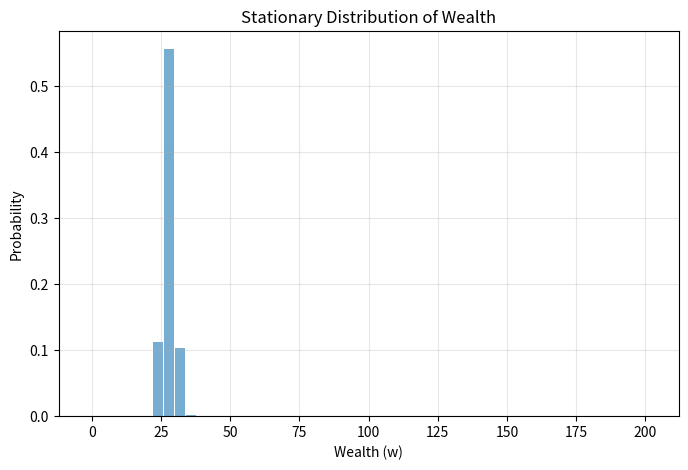
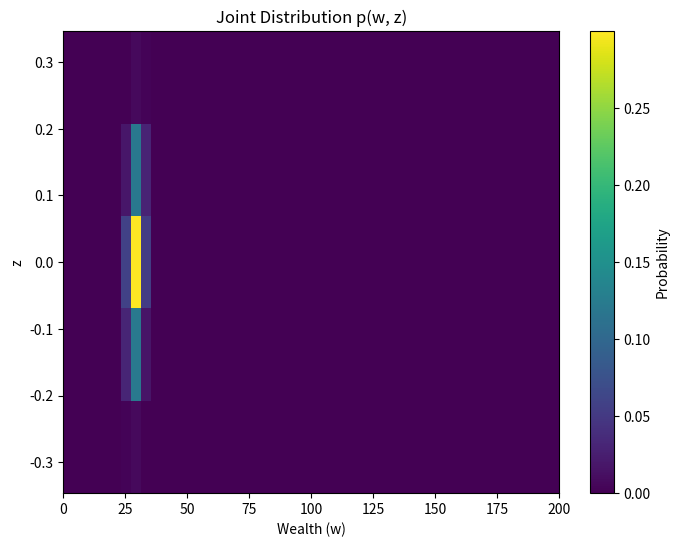
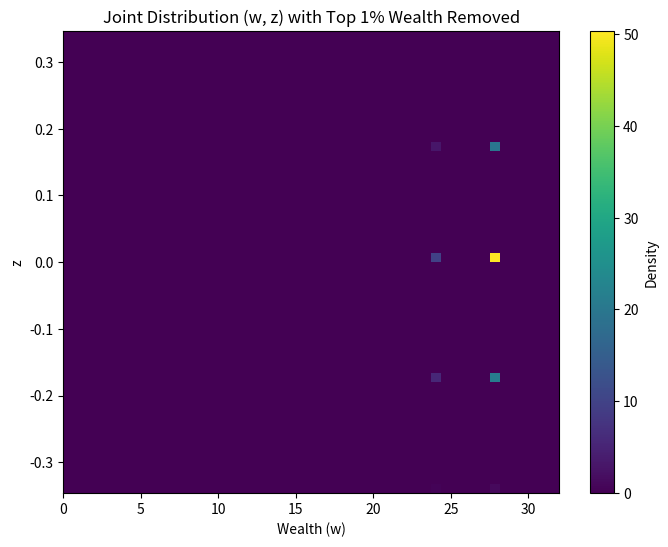

These charts were generated, in order, by the following Python code:
import numpy as np   
import matplotlib.pyplot as plt

###############################################
# 1. Tauchen Discretization of AR(1) Process
###############################################

def tauchen_discretize(N, rho, mu, sigma_u, m=3.0):
    """
    Discretize AR(1) process using Tauchen's method:
       z_{t+1} = (1-rho)*mu + rho*z_t + sigma_u * eps, where eps ~ N(0,1)
       
    Returns:
       z_grid: Array of state values of length N
       P:      Transition probability matrix of shape (N, N)
    """
    std_z = np.sqrt(sigma_u**2 / (1 - rho**2))
    z_min = mu - m * std_z
    z_max = mu + m * std_z
    
    z_grid = np.linspace(z_min, z_max, N)
    step = (z_max - z_min) / (N - 1)
    
    P = np.zeros((N, N))
    from math import erf, sqrt
    def normal_cdf(x):
        return 0.5 * (1.0 + erf(x / np.sqrt(2.0)))
    
    for i in range(N):
        z_i = z_grid[i]
        mean_i = (1 - rho)*mu + rho*z_i
        for j in range(N):
            if j == 0:
                z_left  = z_grid[0] - step/2
                z_right = z_grid[0] + step/2
            elif j == N-1:
                z_left  = z_grid[N-1] - step/2
                z_right = z_grid[N-1] + step/2
            else:
                z_left  = z_grid[j] - step/2
                z_right = z_grid[j] + step/2
            
            z_left_std  = (z_left  - mean_i) / sigma_u
            z_right_std = (z_right - mean_i) / sigma_u
            P[i, j] = normal_cdf(z_right_std) - normal_cdf(z_left_std)
    
    return z_grid, P


###############################################
# 2. Construct (w, z) -> (w', z') Transition Matrix
###############################################

def build_transition_matrix(w_grid, z_grid, Pz, 
                            w_hat=1.0, s_0=0.75,
                            c_y=1.0, mu_y=1.0,
                            c_r=0.05, mu_r=0.1):
    """
    Construct transition matrix P_wz on the (w, z) discrete state space.
    The wealth update equation is:
       w' = R(z) * s(w) + y(z)
       
    R(z) = c_r * exp(z) + exp(mu_r)
    y(z) = c_y * exp(z) + exp(mu_y)
    s(w) = s_0 * w (if w >= w_hat, else 0)
    """
    Nw = len(w_grid)
    Nz = len(z_grid)
    P = np.zeros((Nw * Nz, Nw * Nz))
    
    def R_of_z(z):
        return c_r * np.exp(z) + np.exp(mu_r)
    
    def y_of_z(z):
        return c_y * np.exp(z) + np.exp(mu_y)
    
    def s_of_w(w):
        return s_0 * w if w >= w_hat else 0.0
    
    # For each (w, z) state, first compute the next period's continuous wealth w_next_cont,
    # then map this continuous value to the wealth grid w_grid using linear interpolation (giving weights to adjacent discrete points).
    for iz in range(Nz):
        z_now = z_grid[iz]
        for iw in range(Nw):
            w_now = w_grid[iw]
            w_next_cont = R_of_z(z_now) * s_of_w(w_now) + y_of_z(z_now)
            
            # Interpolate using the wealth grid
            if w_next_cont <= w_grid[0]:
                w_next_probs = np.zeros(Nw)
                w_next_probs[0] = 1.0
            elif w_next_cont >= w_grid[-1]:
                w_next_probs = np.zeros(Nw)
                w_next_probs[-1] = 1.0
            else:
                j = np.searchsorted(w_grid, w_next_cont) - 1
                j = max(min(j, Nw-2), 0)
                w_left, w_right = w_grid[j], w_grid[j+1]
                alpha = (w_next_cont - w_left) / (w_right - w_left)
                w_next_probs = np.zeros(Nw)
                w_next_probs[j]   = 1 - alpha
                w_next_probs[j+1] = alpha
            
            from_idx = iz * Nw + iw
            # For the z part, transition according to Pz
            for iz_next in range(len(z_grid)):
                p_z = Pz[iz, iz_next]
                if p_z > 1e-14:
                    to_base = iz_next * Nw
                    for iw_next in range(Nw):
                        p_w = w_next_probs[iw_next]
                        if p_w > 0:
                            to_idx = to_base + iw_next
                            P[from_idx, to_idx] += p_z * p_w
    return P


###############################################
# 3. Compute Stationary Distribution
###############################################

def stationary_dist(P, pi0=None, max_iter=1000, tol=1e-12):
    """
    Given transition matrix P, compute the stationary distribution satisfying pi = pi * P.
    If pi0 is None, use a uniform distribution as the initial distribution.
    """
    S = P.shape[0]
    if pi0 is None:
        pi = np.ones(S) / S
    else:
        pi = pi0.copy()
    
    for _ in range(max_iter):
        pi_next = pi @ P
        if np.max(np.abs(pi_next - pi)) < tol:
            return pi_next
        pi = pi_next
    return pi


###############################################
# 4. Construct Initial Distribution: Only Assign Positive Probability to w in [w_low, w_high] on the Wealth Grid
###############################################

def build_initial_distribution(w_grid, z_grid, w_low=1.0, w_high=10.0):
    """
    Construct initial distribution pi0 (shape (Nw * Nz,)):
      - Only assign positive probability to discrete wealth w in the interval [w_low, w_high];
      - Use a uniform distribution in the z direction.
      
    Returns:
       pi0: Initial distribution vector, where all positive probability states correspond to discrete points on w_grid.
    """
    Nw = len(w_grid)
    Nz = len(z_grid)
    
    # Find indices on the wealth grid that satisfy the condition
    valid_w_indices = np.where((w_grid >= w_low) & (w_grid <= w_high))[0]
    if valid_w_indices.size == 0:
        raise ValueError("No wealth grid points fall within [w_low, w_high], please check parameter settings.")
    
    # Assign positive probability only to these discrete w points across all z states
    pi0 = np.zeros(Nw * Nz)
    num_valid = valid_w_indices.size * Nz  # Total number of states to assign positive probability
    mass = 1.0 / num_valid  # Equal probability mass
    
    for iz in range(Nz):
        for iw in valid_w_indices:
            idx = iz * Nw + iw
            pi0[idx] = mass
            
    return pi0


###############################################
# 5. Main Program Example
###############################################

if __name__ == "__main__":
    # ------------------ (1) Parameter Settings ------------------
    a = 0.5
    b = 0.0
    sigma_z = 0.1
    rho = a
    mu = b / (1 - a)
    sigma_u = sigma_z
    
    # Tauchen discretization of z: Select 5 states
    Nz = 5
    z_grid, Pz = tauchen_discretize(N=Nz, rho=rho, mu=mu, sigma_u=sigma_u, m=3.0)
    
    # Generate discrete wealth grid: e.g., 0, 4, 8, …, 200
    w_grid = np.arange(0, 201, 4)
    
    # Other wealth parameters
    w_hat = 1.0
    s_0 = 0.75
    c_y, mu_y = 1.0, 1.0
    c_r, mu_r = 0.05, 0.1
    
    # ------------------ (2) Construct (w,z) -> (w',z') Transition Matrix ------------------
    P_wz = build_transition_matrix(w_grid, z_grid, Pz, 
                                   w_hat=w_hat, s_0=s_0,
                                   c_y=c_y,   mu_y=mu_y,
                                   c_r=c_r,   mu_r=mu_r)
    
    # ------------------ (3) Construct Initial Distribution and Compute Stationary Distribution ------------------
    # Here, the initial distribution assigns positive probability only to discrete points on w_grid within [1.0, 10.0],
    # so the initial wealth w0 can only take these discrete values (e.g., if w_grid = [0,4,8,12,...], valid points might be 4 and 8)
    pi0 = build_initial_distribution(w_grid, z_grid, w_low=1.0, w_high=10.0)
    
    # Compute stationary distribution
    pi_wz = stationary_dist(P_wz, pi0=pi0)
    
    # Convert 1D stationary distribution to (z, w) shape
    pi_wz_mat = pi_wz.reshape((len(z_grid), len(w_grid)))
    
    # ------------------ (4) Plot Results ------------------
    # (a) Plot marginal distribution of w (sum over z)
    p_w = pi_wz_mat.sum(axis=0)
    plt.figure(figsize=(8,5))
    plt.bar(w_grid, p_w, width=(w_grid[1]-w_grid[0])*0.9, alpha=0.6)
    plt.xlabel('Wealth (w)')
    plt.ylabel('Probability')
    plt.title('Stationary Distribution of Wealth')
    plt.grid(True, alpha=0.3)
    plt.show()
    
    # (b) Plot (w, z) joint distribution heatmap
    plt.figure(figsize=(8,6))
    plt.imshow(pi_wz_mat, origin='lower', aspect='auto',
               extent=[w_grid[0], w_grid[-1], z_grid[0], z_grid[-1]])
    plt.colorbar(label='Probability')
    plt.xlabel('Wealth (w)')
    plt.ylabel('z')
    plt.title('Joint Distribution p(w, z)')
    plt.show()
    
    ###############################################
    # (E) New Section: Replot (w, z) Joint Distribution Heatmap After Removing Top 1% Wealth
    ###############################################
    S = len(pi_wz)
    sample_size = 10000  
    indices = np.arange(S)
    p_normalized = pi_wz / np.sum(pi_wz)
    sampled_indices = np.random.choice(indices, size=sample_size, p=p_normalized)
    
    # Convert sample indices to corresponding z and w grid indices
    iz_samples = sampled_indices // len(w_grid)
    iw_samples = sampled_indices % len(w_grid)
    w_samples = w_grid[iw_samples]
    z_samples = z_grid[iz_samples]
    
    # Compute 99th percentile of w (remove top 1%)
    w_threshold = np.percentile(w_samples, 99)
    mask = w_samples < w_threshold
    w_filtered = w_samples[mask]
    z_filtered = z_samples[mask]
    
    num_w_bins = 50
    num_z_bins = 50
    H_filtered, w_edges_filtered, z_edges_filtered = np.histogram2d(
        w_filtered, z_filtered,
        bins=[num_w_bins, num_z_bins],
        range=[[w_grid[0], w_threshold],
               [z_grid[0], z_grid[-1]]],
        density=True
    )
    
    plt.figure(figsize=(8,6))
    plt.imshow(H_filtered.T, origin='lower', aspect='auto',
               extent=[w_grid[0], w_threshold, z_grid[0], z_grid[-1]],
               cmap='viridis')
    plt.colorbar(label="Density")
    plt.xlabel("Wealth (w)")
    plt.ylabel("z")
    plt.title("Joint Distribution (w, z) with Top 1% Wealth Removed")
    plt.show()